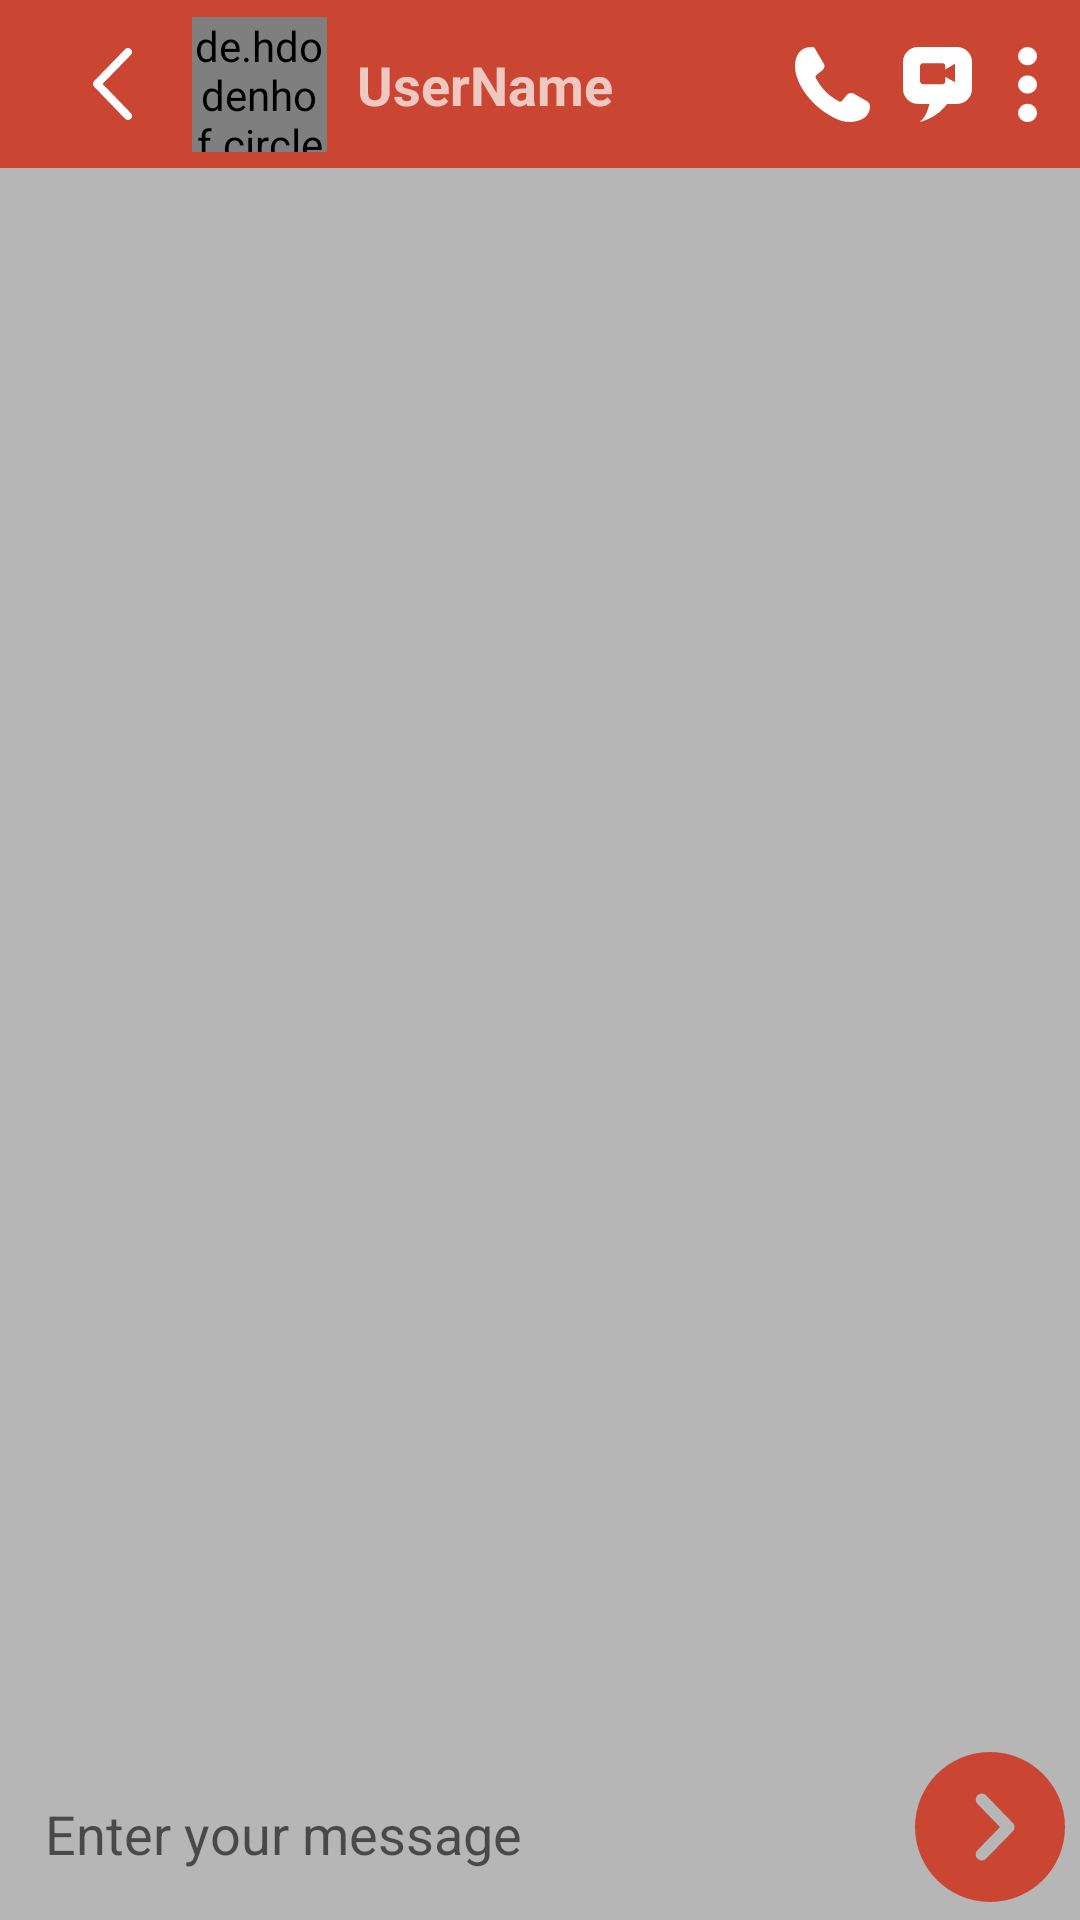

Produce the Android XML layout that renders to this screen, including the resource entries it uses.
<!-- AndroidManifest.xml: application theme Theme.Korero -->
<!-- res/layout/activity_chat_detail.xml -->
<?xml version="1.0" encoding="utf-8"?>
<RelativeLayout
    xmlns:android="http://schemas.android.com/apk/res/android"
    xmlns:app="http://schemas.android.com/apk/res-auto"
    xmlns:tools="http://schemas.android.com/tools"
    android:layout_width="match_parent"
    android:layout_height="match_parent"
    tools:context=".ChatDetailActivity">

    <androidx.appcompat.widget.Toolbar
        android:id="@+id/toolbar"
        android:layout_width="match_parent"
        android:layout_height="wrap_content"
        android:background="@color/colorPrimary"
        android:minHeight="?attr/actionBarSize"
        android:theme="?attr/actionBarTheme">

        <androidx.constraintlayout.widget.ConstraintLayout
            android:layout_width="match_parent"
            android:layout_height="match_parent">

            <ImageView
                android:id="@+id/imageView4"
                android:layout_width="25dp"
                android:layout_height="25dp"
                android:layout_marginEnd="10dp"
                app:layout_constraintBottom_toBottomOf="parent"
                app:layout_constraintEnd_toStartOf="@+id/imageView3"
                app:layout_constraintTop_toTopOf="parent"
                app:srcCompat="@drawable/ic_video_chat" />

            <ImageView
                android:id="@+id/imageView2"
                android:layout_width="25dp"
                android:layout_height="25dp"
                android:layout_marginEnd="10dp"
                app:layout_constraintBottom_toBottomOf="parent"
                app:layout_constraintEnd_toStartOf="@+id/imageView4"
                app:layout_constraintTop_toTopOf="parent"
                app:srcCompat="@drawable/ic_phone_call" />

            <TextView
                android:id="@+id/userName"
                android:layout_width="wrap_content"
                android:layout_height="wrap_content"
                android:layout_marginStart="10dp"
                android:text="UserName"
                android:textSize="18sp"
                android:textStyle="bold"
                app:layout_constraintBottom_toBottomOf="parent"
                app:layout_constraintStart_toEndOf="@+id/profile_image"
                app:layout_constraintTop_toTopOf="parent" />

            <ImageView
                android:id="@+id/img_backArrow"
                android:layout_width="wrap_content"
                android:layout_height="wrap_content"
                android:backgroundTint="@color/white"
                android:padding="15dp"
                app:layout_constraintBottom_toBottomOf="parent"
                app:layout_constraintEnd_toStartOf="@+id/profile_image"
                app:layout_constraintHorizontal_bias="0.0"
                app:layout_constraintStart_toStartOf="parent"
                app:layout_constraintTop_toTopOf="parent"
                app:layout_constraintVertical_bias="1.0"
                app:srcCompat="@drawable/ic_line_angle_left" />

            <de.hdodenhof.circleimageview.CircleImageView
                android:id="@+id/profile_image"
                android:layout_width="45dp"
                android:layout_height="45dp"
                android:layout_marginStart="5dp"
                android:layout_marginEnd="10dp"
                android:src="@drawable/default_person_icon"
                app:civ_border_color="#FF000000"
                app:civ_border_width="2dp"
                app:layout_constraintBottom_toBottomOf="parent"
                app:layout_constraintStart_toEndOf="@+id/img_backArrow"
                app:layout_constraintTop_toTopOf="parent" />

            <ImageView
                android:id="@+id/imageView3"
                android:layout_width="15dp"
                android:layout_height="25dp"
                android:layout_marginEnd="10dp"
                app:layout_constraintBottom_toBottomOf="parent"
                app:layout_constraintEnd_toEndOf="parent"
                app:layout_constraintTop_toTopOf="parent"
                app:srcCompat="@drawable/ic___vertical_dots" />
        </androidx.constraintlayout.widget.ConstraintLayout>
    </androidx.appcompat.widget.Toolbar>

    <androidx.recyclerview.widget.RecyclerView
        android:id="@+id/chatRecyclerView"
        android:background="@color/lightGrey"
        android:layout_above="@id/linear"
        android:layout_below="@+id/toolbar"
        android:layout_width="match_parent"
        android:layout_height="match_parent" />

    <LinearLayout
        android:id="@+id/linear"
        android:background="@color/lightGrey"
        android:layout_width="match_parent"
        android:layout_height="56dp"
        android:layout_alignParentBottom="true"
        android:orientation="horizontal">
        <EditText
            android:id="@+id/textsend"
            android:layout_width="wrap_content"
            android:layout_height="wrap_content"
            android:padding="10dp"
            android:layout_margin="5dp"
            android:hint="Enter your message"
            android:layout_weight="1"
            android:background="@drawable/et_bg_round" />
        <ImageView
            android:id="@+id/send"
            android:layout_width="wrap_content"
            android:layout_height="wrap_content"
            android:layout_marginEnd="5dp"
            android:background="@drawable/round_shape"
            android:src="@drawable/ic_angle_circle_arrow_right"/>
    </LinearLayout>

</RelativeLayout>
<!-- resources referenced by this layout -->
<resources>
  <color name="colorPrimary">#CA4632</color>
  <color name="lightGrey">#B6B6B6</color>
  <color name="white">#FFFFFFFF</color>
  <!-- drawable ic___vertical_dots (drawable) -->
  <vector android:height="24dp" android:viewportHeight="122.88"
      android:viewportWidth="29.96" android:width="5.8515625dp" xmlns:android="http://schemas.android.com/apk/res/android">
      <path android:fillColor="#ffff" android:fillType="evenOdd" android:pathData="M15,0A15,15 0,1 1,0 15,15 15,0 0,1 15,0ZM15,92.93a15,15 0,1 1,-15 15,15 15,0 0,1 15,-15ZM15,46.46a15,15 0,1 1,-15 15,15 15,0 0,1 15,-15Z"/>
  </vector>
  <!-- drawable ic_line_angle_left (drawable) -->
  <vector android:height="24dp" android:viewportHeight="122.88"
      android:viewportWidth="66.91" android:width="13.068359dp" xmlns:android="http://schemas.android.com/apk/res/android">
      <path android:fillColor="#FFFFFF" android:pathData="M64.96,111.2c2.65,2.73 2.59,7.08 -0.13,9.73c-2.73,2.65 -7.08,2.59 -9.73,-0.14L1.97,66.01l4.93,-4.8l-4.95,4.8c-2.65,-2.74 -2.59,-7.1 0.15,-9.76c0.08,-0.08 0.16,-0.15 0.24,-0.22L55.1,2.09c2.65,-2.73 7,-2.79 9.73,-0.14c2.73,2.65 2.78,7.01 0.13,9.73L16.5,61.23L64.96,111.2L64.96,111.2L64.96,111.2z"/>
  </vector>
  <!-- drawable ic_video_chat (drawable) -->
  <vector xmlns:android="http://schemas.android.com/apk/res/android"
      android:width="114.49dp"
      android:height="122.88dp"
      android:viewportWidth="114.49"
      android:viewportHeight="122.88">
    <path
        android:fillColor="#FFFF"
        android:pathData="M69.45,0H45.04H24.81C17.96,0 12.1,2.41 7.25,7.25C2.41,12.1 0,17.96 0,24.81v43.56c0,6.89 2.41,12.75 7.25,17.59c4.85,4.81 10.7,7.25 17.56,7.25c6.39,0 12.78,0 19.17,0c-1.4,5.46 -3.19,10.67 -5.38,15.55c-2.16,4.92 -5.78,9.63 -10.84,14.11c9.7,-2.51 18.31,-6.28 25.89,-11.27c7.58,-4.96 14.11,-11.1 19.57,-18.39c5.48,0 10.97,0 16.46,0c6.86,0 12.71,-2.44 17.56,-7.25c4.85,-4.85 7.26,-10.7 7.26,-17.59V24.81c0,-6.86 -2.41,-12.71 -7.26,-17.56C102.39,2.41 96.53,0 89.68,0H69.45L69.45,0L69.45,0zM33.25,26.51h31.98c2.77,0 5.03,2.26 5.03,5.03v5.36l16.02,-9.63v30.39l-16.02,-8.65v6.97c0,2.77 -2.26,5.03 -5.03,5.03H33.25c-2.77,0 -5.03,-2.26 -5.03,-5.03V31.54C28.21,28.77 30.48,26.51 33.25,26.51L33.25,26.51L33.25,26.51z"/>
  </vector>
  <style name="Theme.Korero" parent="Theme.MaterialComponents.DayNight.DarkActionBar">
          
          <item name="colorPrimary">@color/colorPrimary</item>
          <item name="colorPrimaryVariant">@color/colorPrimaryDark</item>
          <item name="colorOnPrimary">@color/white</item>
          
          <item name="colorSecondary">@color/teal_200</item>
          <item name="colorSecondaryVariant">@color/teal_700</item>
          <item name="colorOnSecondary">@color/black</item>
          
          <item name="android:statusBarColor" tools:targetApi="l">?attr/colorPrimaryVariant</item>
          
      </style>
  <color name="colorPrimaryDark">#800020</color>
  <color name="teal_200">#FF03DAC5</color>
  <color name="teal_700">#FF018786</color>
  <color name="black">#FF000000</color>
</resources>
